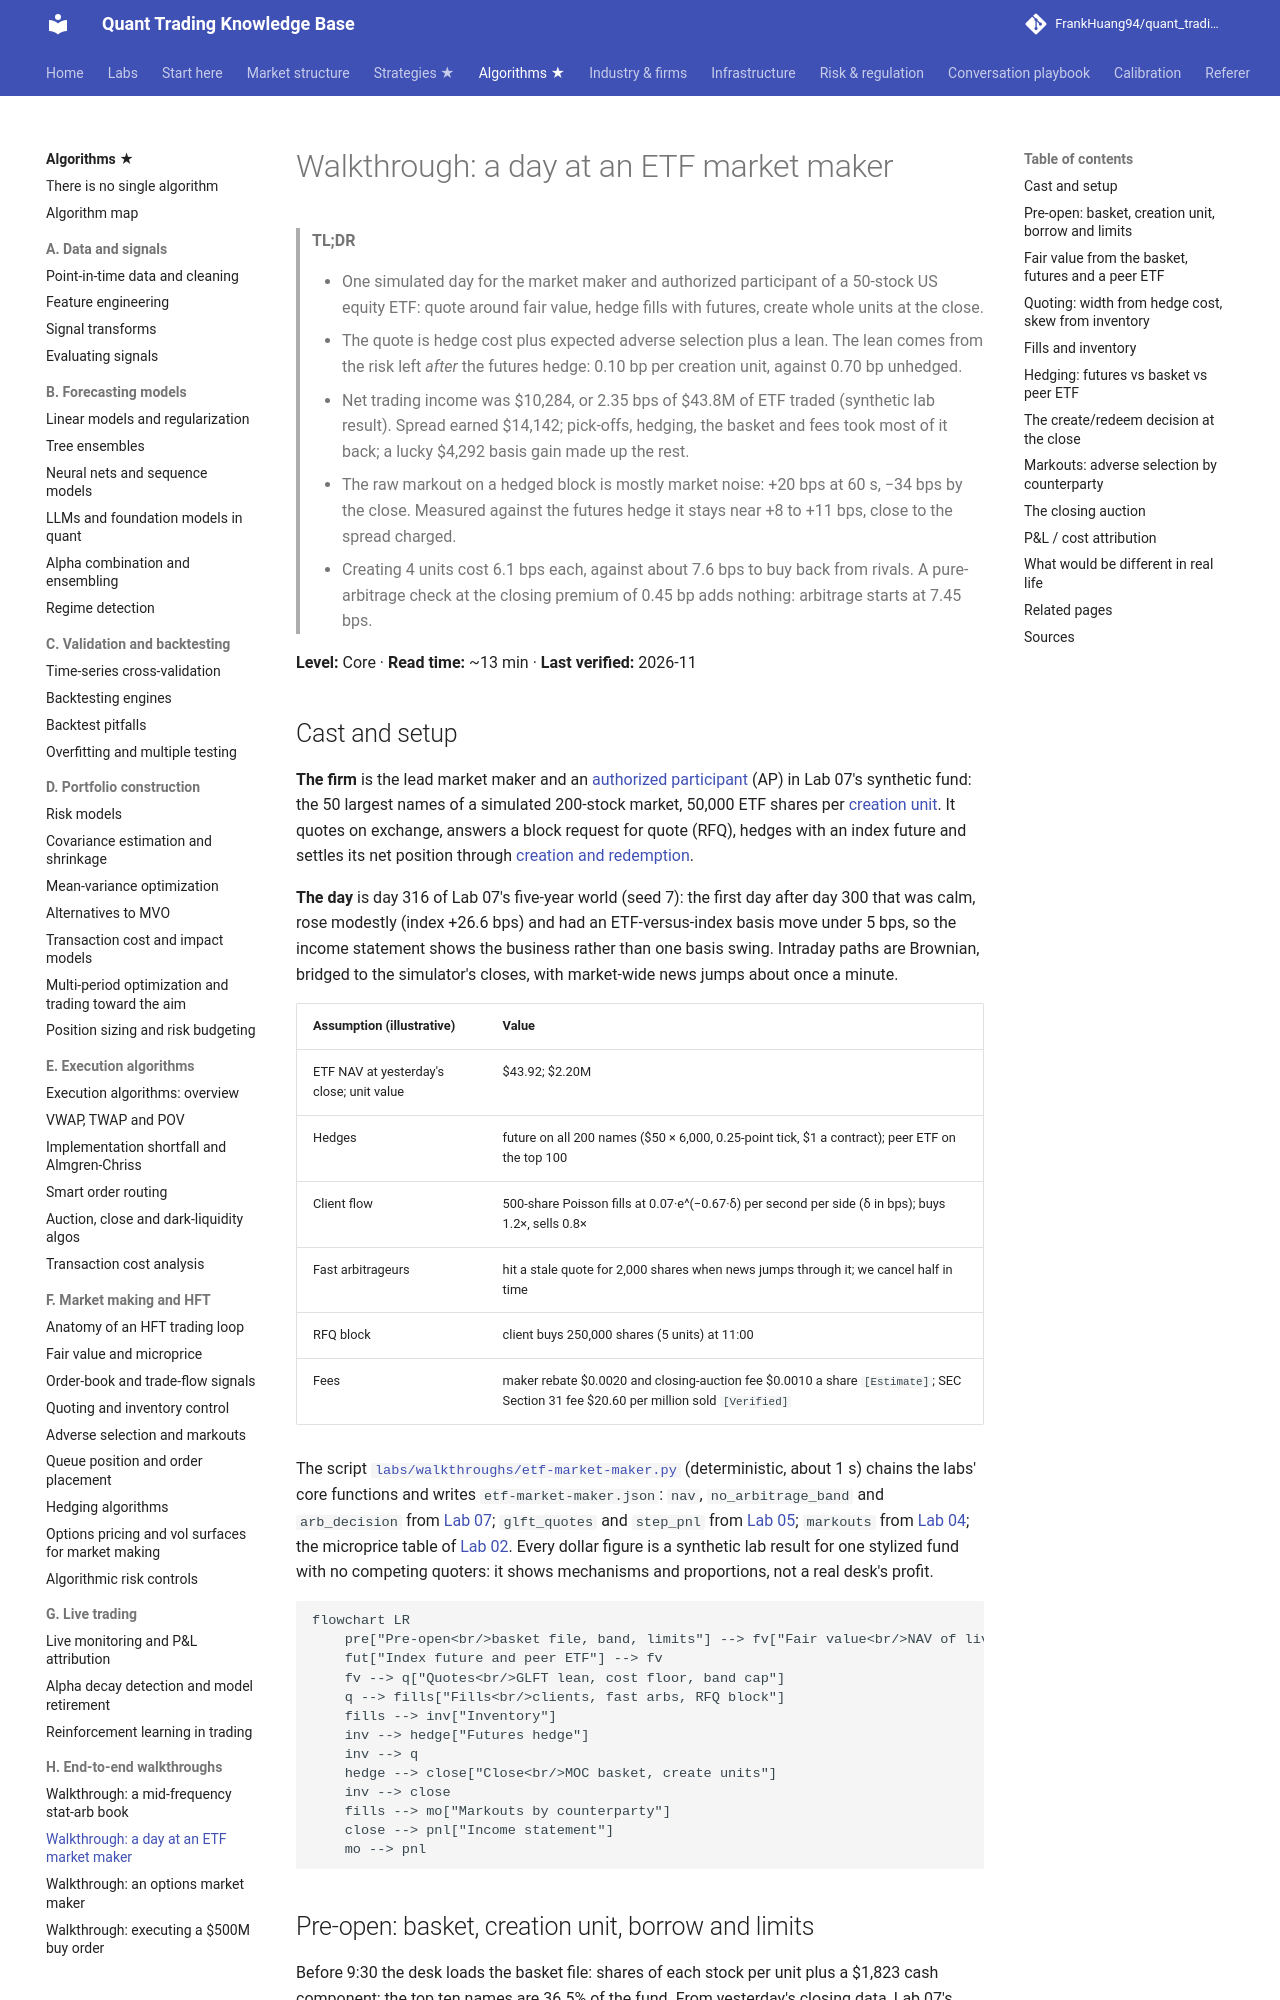

repository: FrankHuang94/quant_trading_claude · page: 03-algorithms/h-end-to-end-walkthroughs/walkthrough-etf-market-maker/index.html · generator: mkdocs

# Walkthrough: a day at an ETF market maker

> **TL;DR**
>
> - One simulated day for the market maker and authorized participant of a 50-stock US equity ETF: quote around fair value, hedge fills with futures, create whole units at the close.
> - The quote is hedge cost plus expected adverse selection plus a lean. The lean comes from the risk left *after* the futures hedge: 0.10 bp per creation unit, against 0.70 bp unhedged.
> - Net trading income was \$10,284, or 2.35 bps of \$43.8M of ETF traded (synthetic lab result). Spread earned \$14,142; pick-offs, hedging, the basket and fees took most of it back; a lucky \$4,292 basis gain made up the rest.
> - The raw markout on a hedged block is mostly market noise: +20 bps at 60 s, −34 bps by the close. Measured against the futures hedge it stays near +8 to +11 bps, close to the spread charged.
> - Creating 4 units cost 6.1 bps each, against about 7.6 bps to buy back from rivals. A pure-arbitrage check at the closing premium of 0.45 bp adds nothing: arbitrage starts at 7.45 bps.

**Level:** Core · **Read time:** ~13 min · **Last verified:** 2026-11
